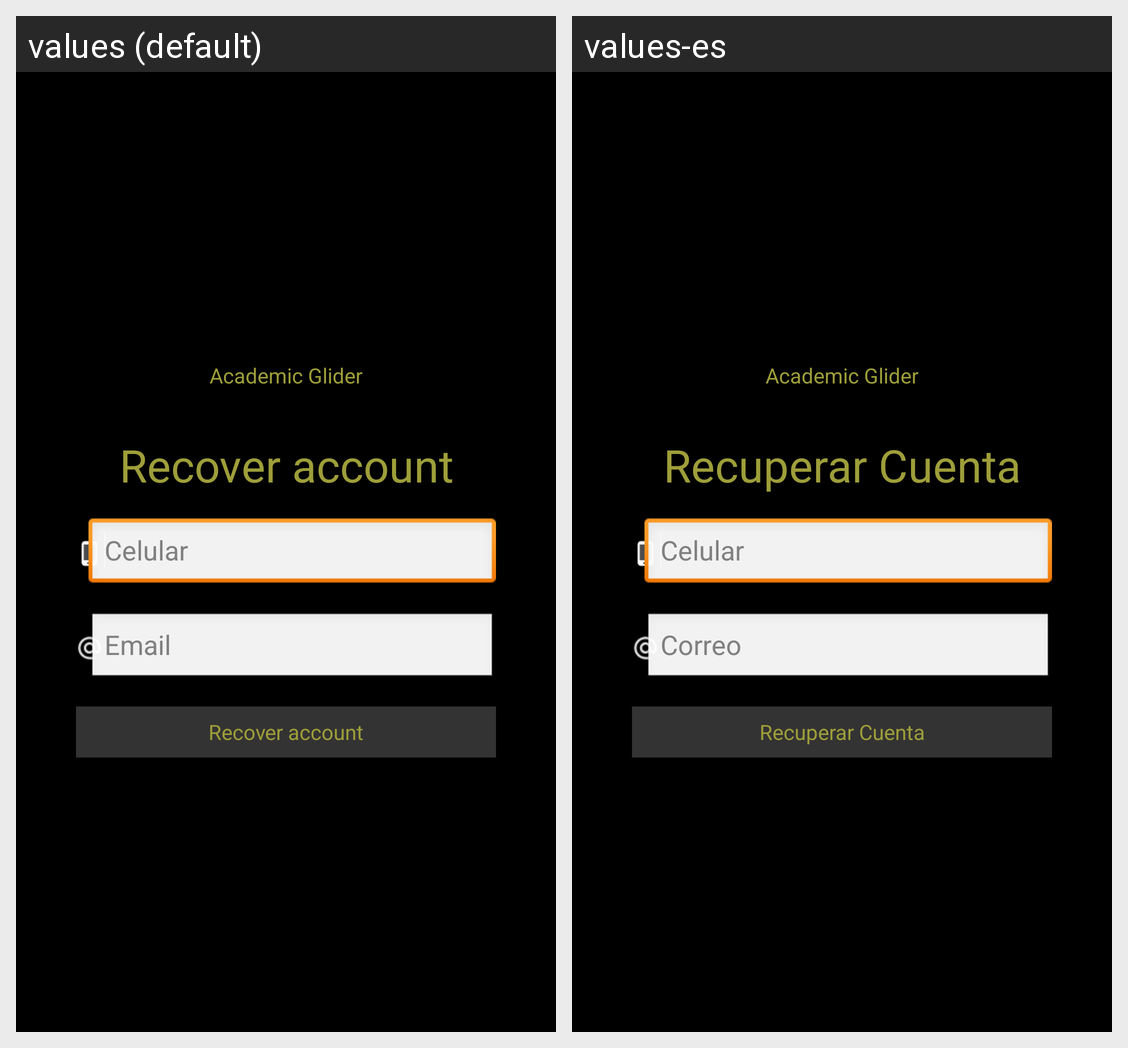

For this localized Android screen grid, give each drawn string resource with its value in every locale shown.
Android screen res/layout/activity_recuperar_cuenta.xml rendered under 2 locales, left to right: values (default), values-es. Device: Nexus 5 (rendered at 1080×1920; each locale shown at half size, 540×960, under a caption strip naming it); theme AppTheme.
Strings drawn on this screen, with the default value and each locale's value (text and hints the layout hard-codes, and strings that could not be matched under every locale, appear in the picture but are not listed):

app_name
  values: Academic Glider
  values-es: Academic Glider  [not translated; the default value is used]

account_recover
  values: Recover account
  values-es: Recuperar Cuenta

cel
  values: Celular
  values-es: Celular

email
  values: Email
  values-es: Correo
